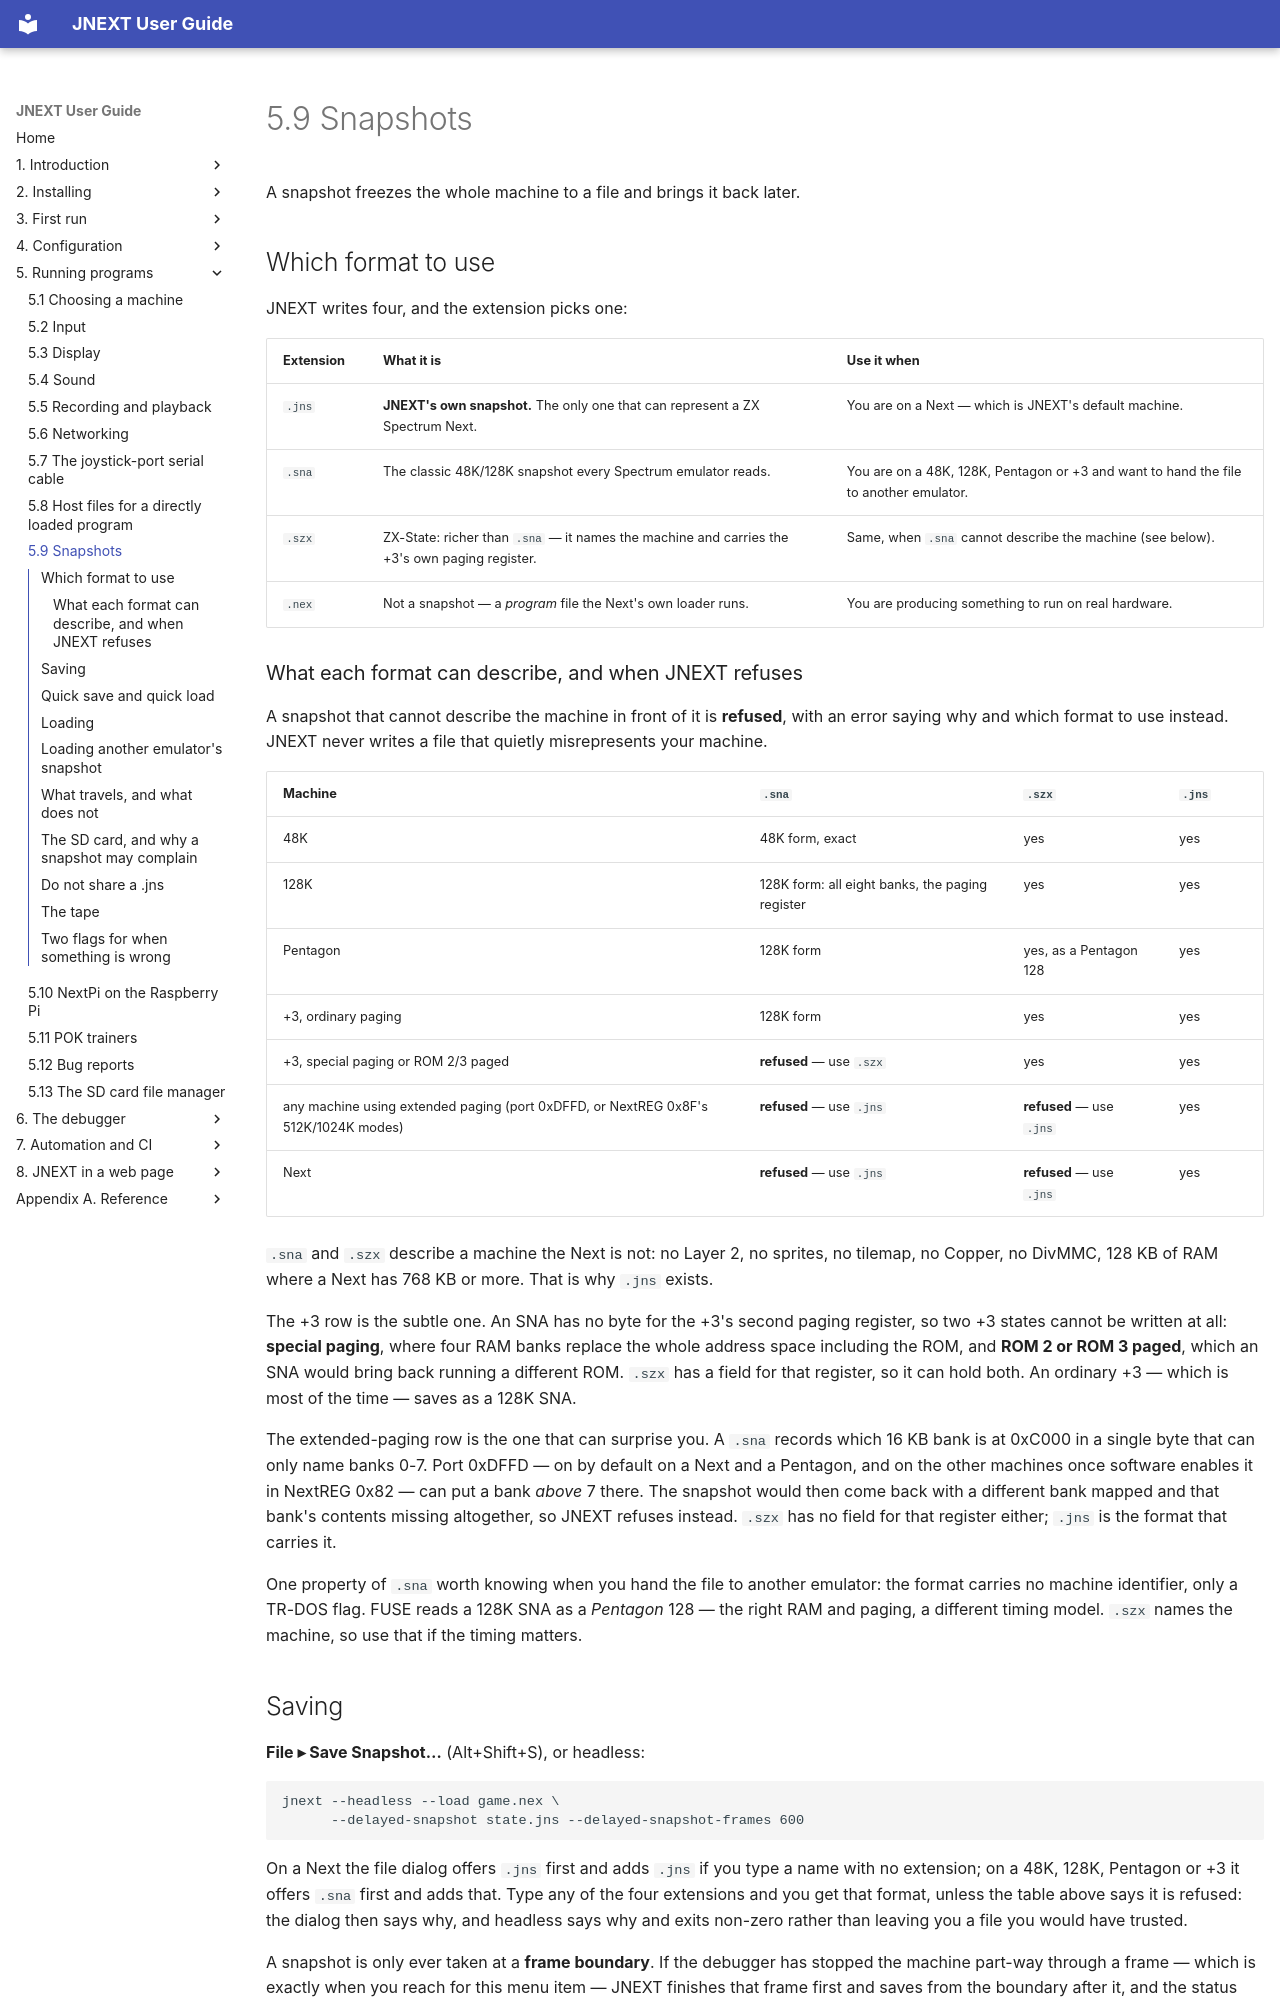

repository: jorgegv/jnext · page: 05-running-programs/09-snapshots.html · generator: mkdocs

# 5.9 Snapshots

A snapshot freezes the whole machine to a file and brings it back later.

## Which format to use

JNEXT writes four, and the extension picks one:

| Extension | What it is | Use it when |
|---|---|---|
| `.jns` | **JNEXT's own snapshot.** The only one that can represent a ZX Spectrum Next. | You are on a Next — which is JNEXT's default machine. |
| `.sna` | The classic 48K/128K snapshot every Spectrum emulator reads. | You are on a 48K, 128K, Pentagon or +3 and want to hand the file to another emulator. |
| `.szx` | ZX-State: richer than `.sna` — it names the machine and carries the +3's own paging register. | Same, when `.sna` cannot describe the machine (see below). |
| `.nex` | Not a snapshot — a *program* file the Next's own loader runs. | You are producing something to run on real hardware. |

### What each format can describe, and when JNEXT refuses

A snapshot that cannot describe the machine in front of it is **refused**, with
an error saying why and which format to use instead. JNEXT never writes a file
that quietly misrepresents your machine.

| Machine | `.sna` | `.szx` | `.jns` |
|---|---|---|---|
| 48K | 48K form, exact | yes | yes |
| 128K | 128K form: all eight banks, the paging register | yes | yes |
| Pentagon | 128K form | yes, as a Pentagon 128 | yes |
| +3, ordinary paging | 128K form | yes | yes |
| +3, special paging or ROM 2/3 paged | **refused** — use `.szx` | yes | yes |
| any machine using extended paging (port 0xDFFD, or NextREG 0x8F's 512K/1024K modes) | **refused** — use `.jns` | **refused** — use `.jns` | yes |
| Next | **refused** — use `.jns` | **refused** — use `.jns` | yes |

`.sna` and `.szx` describe a machine the Next is not: no Layer 2, no sprites, no
tilemap, no Copper, no DivMMC, 128 KB of RAM where a Next has 768 KB or more.
That is why `.jns` exists.

The +3 row is the subtle one. An SNA has no byte for the +3's second paging
register, so two +3 states cannot be written at all: **special paging**, where
four RAM banks replace the whole address space including the ROM, and **ROM 2 or
ROM 3 paged**, which an SNA would bring back running a different ROM. `.szx` has
a field for that register, so it can hold both. An ordinary +3 — which is most
of the time — saves as a 128K SNA.

The extended-paging row is the one that can surprise you. A `.sna` records which
16 KB bank is at 0xC000 in a single byte that can only name banks 0-7. Port
0xDFFD — on by default on a Next and a Pentagon, and on the other machines
once software enables it in NextREG 0x82 — can put a bank *above* 7 there. The snapshot would then come back with a different bank
mapped and that bank's contents missing altogether, so JNEXT refuses instead.
`.szx` has no field for that register either; `.jns` is the format that carries
it.

One property of `.sna` worth knowing when you hand the file to another emulator:
the format carries no machine identifier, only a TR-DOS flag. FUSE reads a 128K
SNA as a *Pentagon* 128 — the right RAM and paging, a different timing model.
`.szx` names the machine, so use that if the timing matters.

## Saving

**File ▸ Save Snapshot…** (Alt+Shift+S), or headless:

```
jnext --headless --load game.nex \
      --delayed-snapshot state.jns --delayed-snapshot-frames 600
```

On a Next the file dialog offers `.jns` first and adds `.jns` if you type a
name with no extension; on a 48K, 128K, Pentagon or +3 it offers `.sna` first and adds
that. Type any of the four extensions and you get that format, unless the table
above says it is refused: the dialog then says why, and headless says why and
exits non-zero rather than leaving you a file you would have trusted.

A snapshot is only ever taken at a **frame boundary**. If the debugger has
stopped the machine part-way through a frame — which is exactly when you reach
for this menu item — JNEXT finishes that frame first and saves from the
boundary after it, and the status bar says so once. That pause never refuses
the save and never greys the menu item out — the only refusal is the format one
above; the consequence is that the restored machine is up to one frame (20 ms)
past where you stopped. If you need the precise instant, that
is what the rewind buffer is for.

A snapshot also keeps the changes a [POK trainer](11-pok-trainers.md) made to
the running game: apply the trainer, then save.
